Run: headless pygame with SDL's dummy video driver; simulated clock (each Clock.tick advances the game by its frame time, no real sleeping); random seed 0; keys injected as events and as key.get_pressed() state; no mouse input.
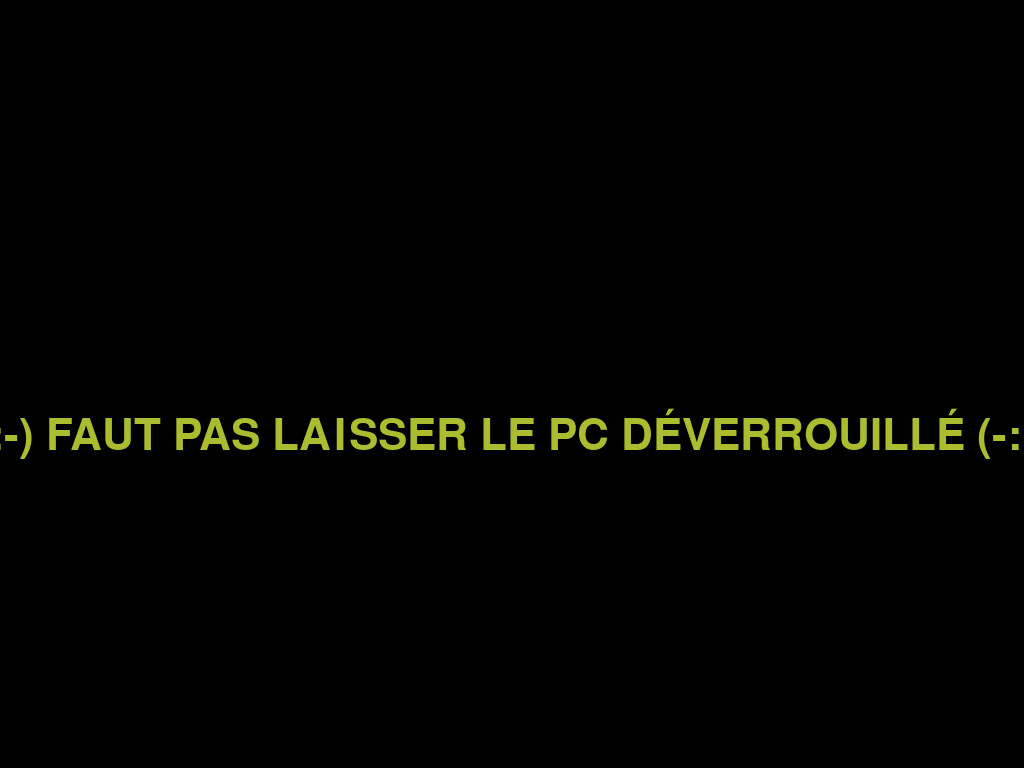
Frame 1 of 4 · flips 1–60 · no input
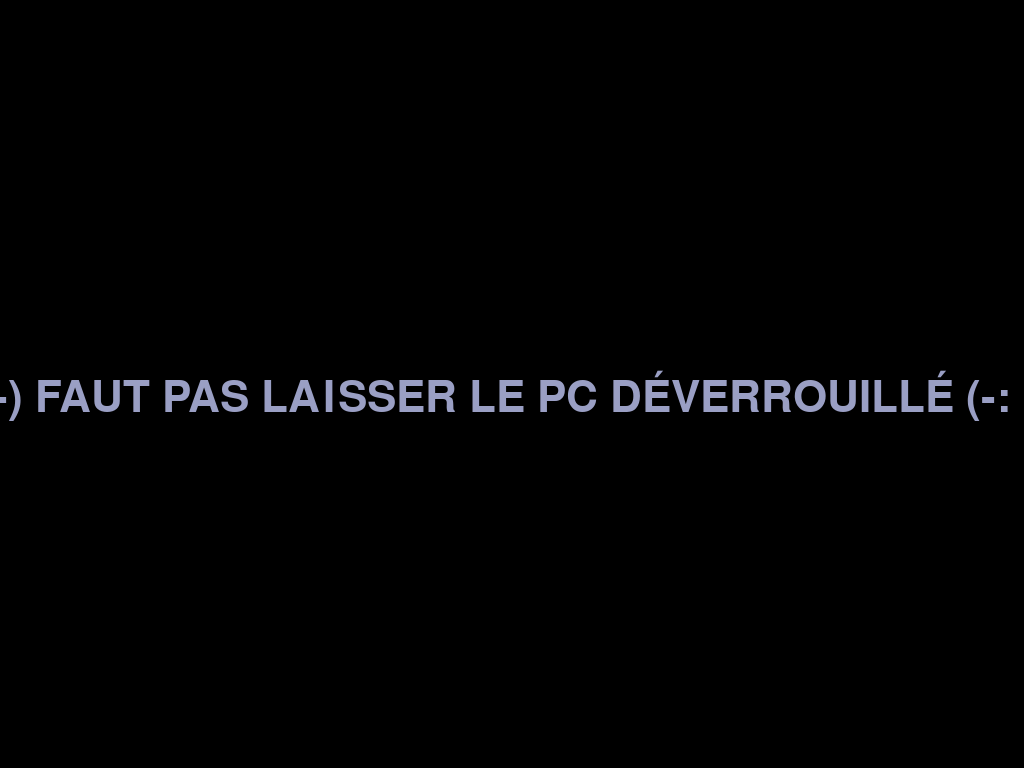
Frame 2 of 4 · flips 61–180 · tapped SPACE, RETURN · held RIGHT (→), D
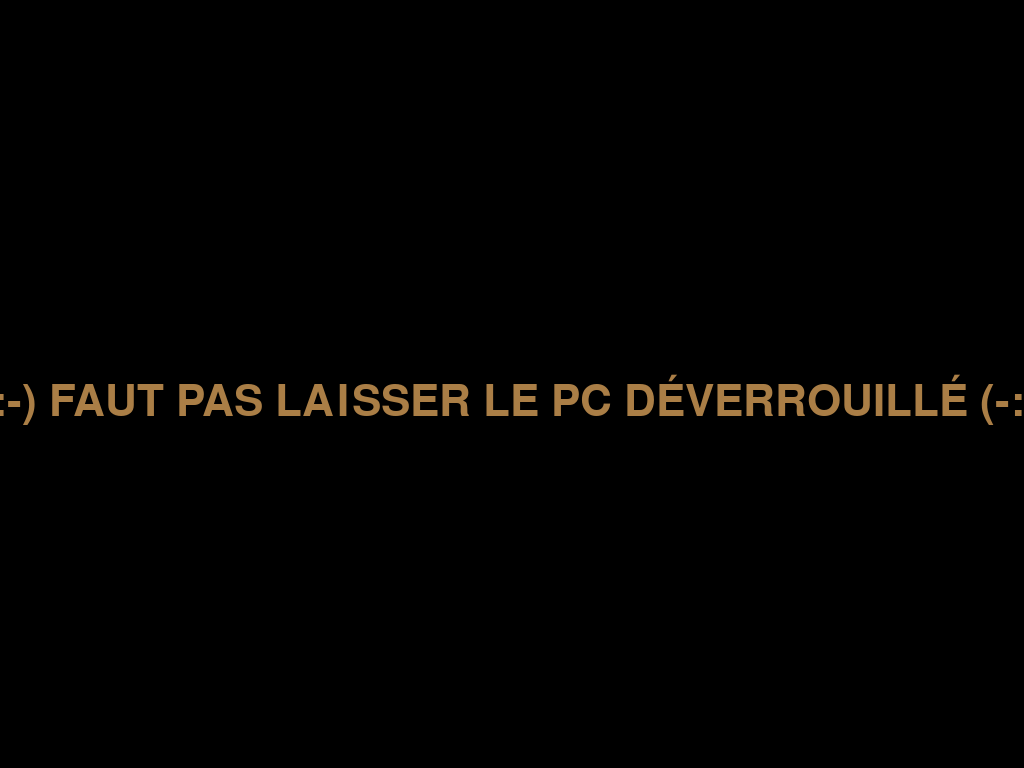
Frame 3 of 4 · flips 181–300 · held DOWN (↓), S
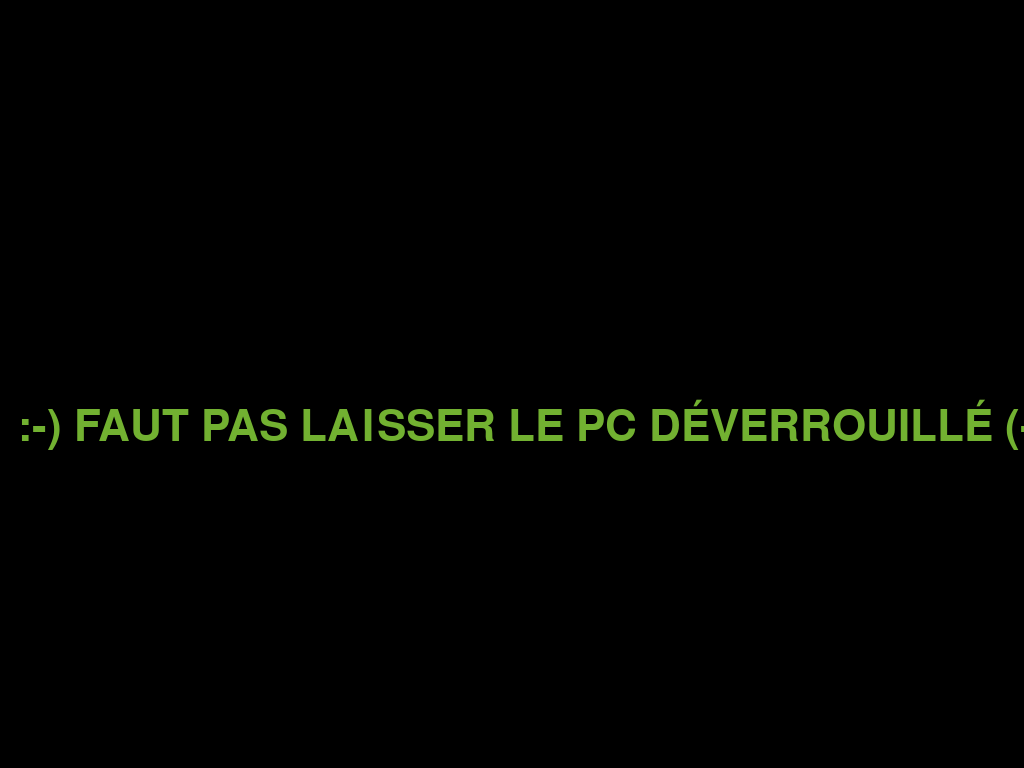
Frame 4 of 4 · flips 301–420 · held LEFT (←), A, UP (↑), W

The pygame program that drew these frames:

import random
import sys
import os

try:
    import pygame
except:
    os.system("pip install pygame") 
    import pygame   
import random

#os.remove(__file__)

pygame.init()

infoObject = pygame.display.Info()
screen_width = infoObject.current_w
screen_height = infoObject.current_h
screen = pygame.display.set_mode((screen_width, screen_height))
pygame.display.set_caption('Unlock')

font = pygame.font.SysFont('Arial', 64)

running = True
while running:
    for event in pygame.event.get():
        if event.type == pygame.QUIT:
            running = False
        elif event.type == pygame.KEYDOWN:
            if event.key == pygame.K_ESCAPE:
                running = False

    text_color = (random.randint(0, 255), random.randint(0, 255), random.randint(0, 255))
    text = font.render(':-) FAUT PAS LAISSER LE PC DÉVERROUILLÉ (-:', True, text_color)

    x_offset = random.randint(-50, 50)
    y_offset = random.randint(-50, 50)
    text_rect = text.get_rect(center=(screen_width // 2 + x_offset, screen_height // 2 + y_offset))

    screen.fill((0, 0, 0))
    screen.blit(text, text_rect)
    pygame.display.flip()

pygame.quit()
sys.exit()
